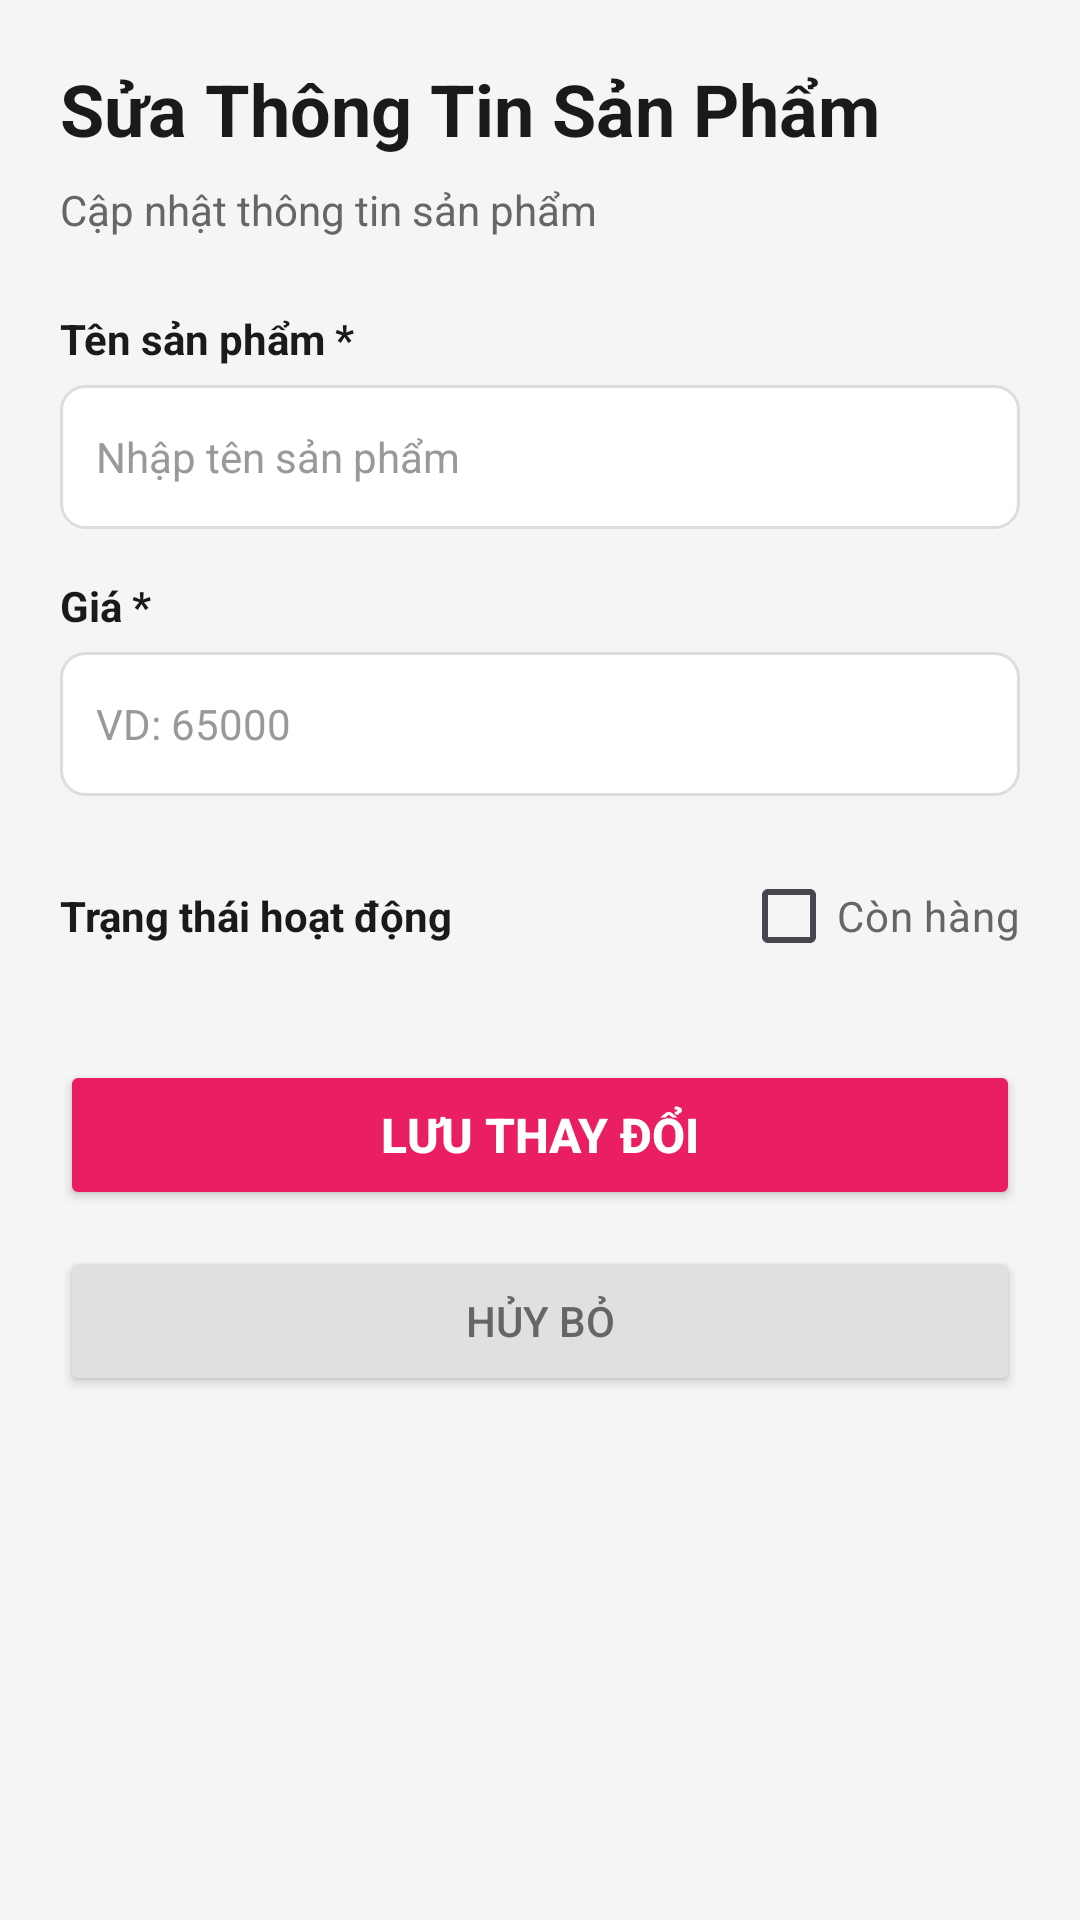

Android layout source for this screen:
<!-- AndroidManifest.xml: application theme Theme.TicketBookingAppAndroidStudioProject -->
<!-- res/layout/activity_update_product_admin.xml -->
<?xml version="1.0" encoding="utf-8"?>
<ScrollView xmlns:android="http://schemas.android.com/apk/res/android"
    xmlns:tools="http://schemas.android.com/tools"
    android:layout_width="match_parent"
    android:layout_height="match_parent"
    android:background="#F5F5F5"
    android:fillViewport="true"
    tools:context=".view.UpdateProductActivity">

    <LinearLayout
        android:id="@+id/main"
        android:layout_width="match_parent"
        android:layout_height="wrap_content"
        android:orientation="vertical"
        android:padding="20dp">

        <TextView
            android:layout_width="wrap_content"
            android:layout_height="wrap_content"
            android:text="Sửa Thông Tin Sản Phẩm"
            android:textSize="24sp"
            android:textColor="#1a1a1a"
            android:textStyle="bold"
            android:layout_marginBottom="8dp"/>

        <TextView
            android:layout_width="wrap_content"
            android:layout_height="wrap_content"
            android:text="Cập nhật thông tin sản phẩm"
            android:textSize="14sp"
            android:textColor="#666666"
            android:layout_marginBottom="24dp"/>

        <TextView
            android:layout_width="wrap_content"
            android:layout_height="wrap_content"
            android:text="Tên sản phẩm *"
            android:textColor="#1a1a1a"
            android:textSize="14sp"
            android:textStyle="bold"
            android:layout_marginBottom="6dp"/>

        <EditText
            android:id="@+id/name"
            android:layout_width="match_parent"
            android:layout_height="48dp"
            android:background="@drawable/bg_edittext_simple"
            android:hint="Nhập tên sản phẩm"
            android:inputType="text"
            android:paddingHorizontal="12dp"
            android:textColor="#1a1a1a"
            android:textColorHint="#999999"
            android:textSize="14sp"
            android:layout_marginBottom="16dp"/>

        <TextView
            android:layout_width="wrap_content"
            android:layout_height="wrap_content"
            android:text="Giá *"
            android:textColor="#1a1a1a"
            android:textSize="14sp"
            android:textStyle="bold"
            android:layout_marginBottom="6dp"/>

        <EditText
            android:id="@+id/price"
            android:layout_width="match_parent"
            android:layout_height="48dp"
            android:background="@drawable/bg_edittext_simple"
            android:hint="VD: 65000"
            android:inputType="number"
            android:paddingHorizontal="12dp"
            android:textColor="#1a1a1a"
            android:textColorHint="#999999"
            android:textSize="14sp"
            android:layout_marginBottom="16dp"/>

        <LinearLayout
            android:layout_width="match_parent"
            android:layout_height="wrap_content"
            android:orientation="horizontal"
            android:gravity="center_vertical"
            android:layout_marginBottom="24dp">

            <TextView
                android:layout_width="0dp"
                android:layout_height="wrap_content"
                android:layout_weight="1"
                android:text="Trạng thái hoạt động"
                android:textColor="#1a1a1a"
                android:textSize="14sp"
                android:textStyle="bold"/>

            <CheckBox
                android:id="@+id/isactive"
                android:layout_width="wrap_content"
                android:layout_height="wrap_content"
                android:text="Còn hàng"
                android:textColor="#666666"/>

        </LinearLayout>

        <Button
            android:id="@+id/add"
            android:layout_width="match_parent"
            android:layout_height="50dp"
            android:text="Lưu Thay Đổi"
            android:textColor="@android:color/white"
            android:textSize="16sp"
            android:textStyle="bold"
            android:backgroundTint="#E91E63"/>

        <Button
            android:id="@+id/cancel"
            android:layout_width="match_parent"
            android:layout_height="50dp"
            android:layout_marginTop="12dp"
            android:text="Hủy bỏ"
            android:textColor="#666666"
            android:textSize="14sp"
            android:backgroundTint="#E0E0E0"/>

    </LinearLayout>

</ScrollView>
<!-- resources referenced by this layout -->
<resources>
  <!-- drawable bg_edittext_simple (drawable) -->
  <?xml version="1.0" encoding="utf-8"?>
  <shape xmlns:android="http://schemas.android.com/apk/res/android"
      android:shape="rectangle">
      <solid android:color="#FFFFFF"/>
      <stroke
          android:width="1dp"
          android:color="#DDDDDD"/>
      <corners android:radius="8dp"/>
  </shape>
  <style name="Theme.TicketBookingAppAndroidStudioProject" parent="Base.Theme.TicketBookingAppAndroidStudioProject" />
  <style name="Base.Theme.TicketBookingAppAndroidStudioProject" parent="Theme.Material3.DayNight.NoActionBar">
          
          
      </style>
</resources>
